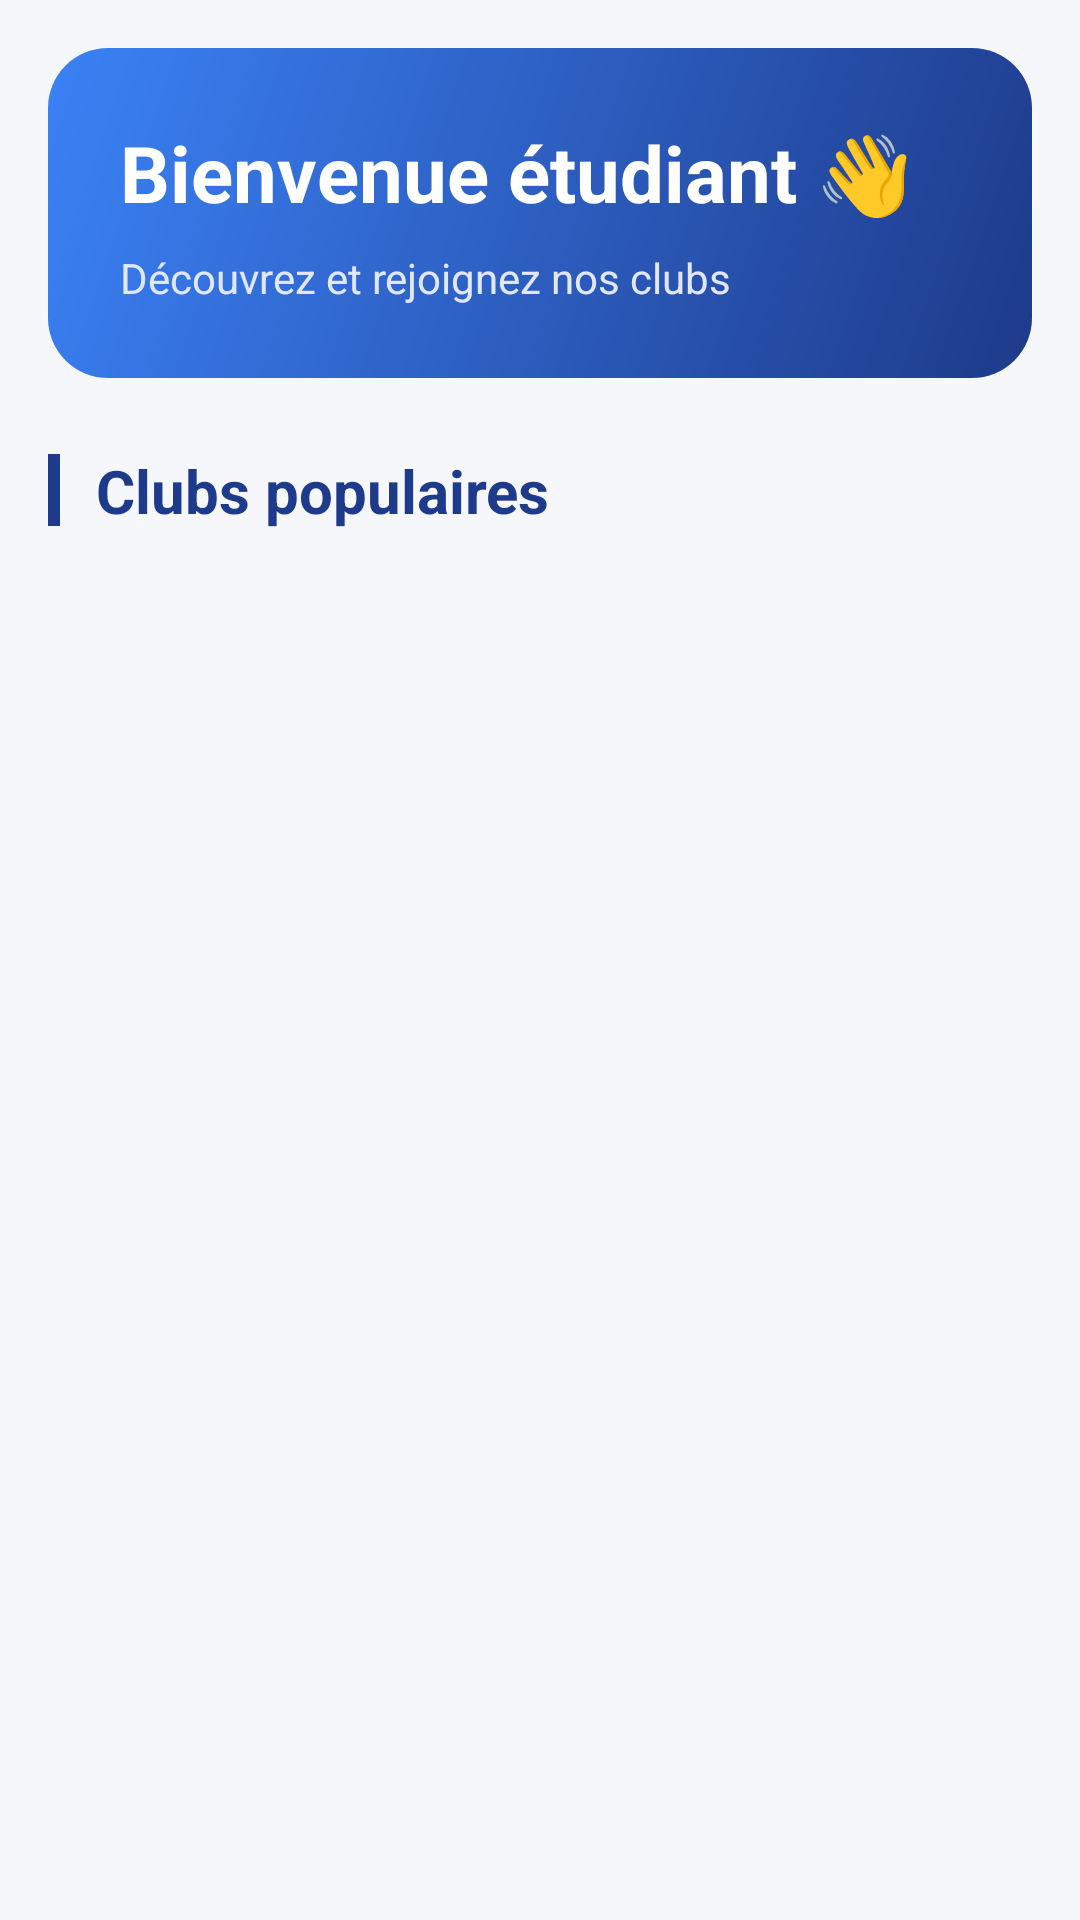

Reconstruct the res/layout file that produces this screen, plus the resources it refers to.
<!-- AndroidManifest.xml: application theme Theme.EvenementsEtudiants -->
<!-- res/layout/fragment_home.xml -->
<?xml version="1.0" encoding="utf-8"?>
<ScrollView xmlns:android="http://schemas.android.com/apk/res/android"
    android:layout_width="match_parent"
    android:layout_height="match_parent"
    xmlns:app="http://schemas.android.com/apk/res-auto"
    android:background="#F5F7FA">

    <LinearLayout
        android:layout_width="match_parent"
        android:layout_height="wrap_content"
        android:orientation="vertical"
        android:padding="16dp">


        <LinearLayout
            android:layout_width="match_parent"
            android:layout_height="wrap_content"
            android:orientation="vertical"
            android:background="@drawable/bg_gradient_header"
            android:padding="24dp"
            android:layout_marginBottom="24dp"
            app:cornerRadius="20dp">

            <TextView
                android:id="@+id/welcomeText"
                android:layout_width="wrap_content"
                android:layout_height="wrap_content"
                android:text="Bienvenue étudiant 👋"
                android:textSize="26sp"
                android:textStyle="bold"
                android:textColor="#FFFFFF"
                android:layout_marginBottom="8dp"/>

            <TextView
                android:layout_width="wrap_content"
                android:layout_height="wrap_content"
                android:text="Découvrez et rejoignez nos clubs"
                android:textSize="14sp"
                android:textColor="#E0E7FF"/>
        </LinearLayout>


        <LinearLayout
            android:layout_width="match_parent"
            android:layout_height="wrap_content"
            android:orientation="horizontal"
            android:gravity="center_vertical"
            android:layout_marginBottom="16dp">

            <View
                android:layout_width="4dp"
                android:layout_height="24dp"
                android:background="#1E3A8A"
                android:layout_marginEnd="12dp"/>

            <TextView
                android:layout_width="0dp"
                android:layout_height="wrap_content"
                android:layout_weight="1"
                android:text="Clubs populaires"
                android:textStyle="bold"
                android:textSize="20sp"
                android:textColor="#1E3A8A"/>

        </LinearLayout>

        
        <androidx.recyclerview.widget.RecyclerView
            android:id="@+id/recyclerClubs"
            android:layout_width="match_parent"
            android:layout_height="wrap_content"
            android:nestedScrollingEnabled="false"/>

    </LinearLayout>
</ScrollView>
<!-- resources referenced by this layout -->
<resources>
  <!-- drawable bg_gradient_header (drawable) -->
  <?xml version="1.0" encoding="utf-8"?>
  <shape xmlns:android="http://schemas.android.com/apk/res/android">
      <gradient
          android:startColor="#1E3A8A"
          android:endColor="#3B82F6"
          android:angle="135"/>
      <corners android:radius="20dp"/>
  </shape>
  <style name="Theme.EvenementsEtudiants" parent="Base.Theme.EvenementsEtudiants" />
  <style name="Base.Theme.EvenementsEtudiants" parent="Theme.Material3.DayNight.NoActionBar">
          
          
      </style>
</resources>
